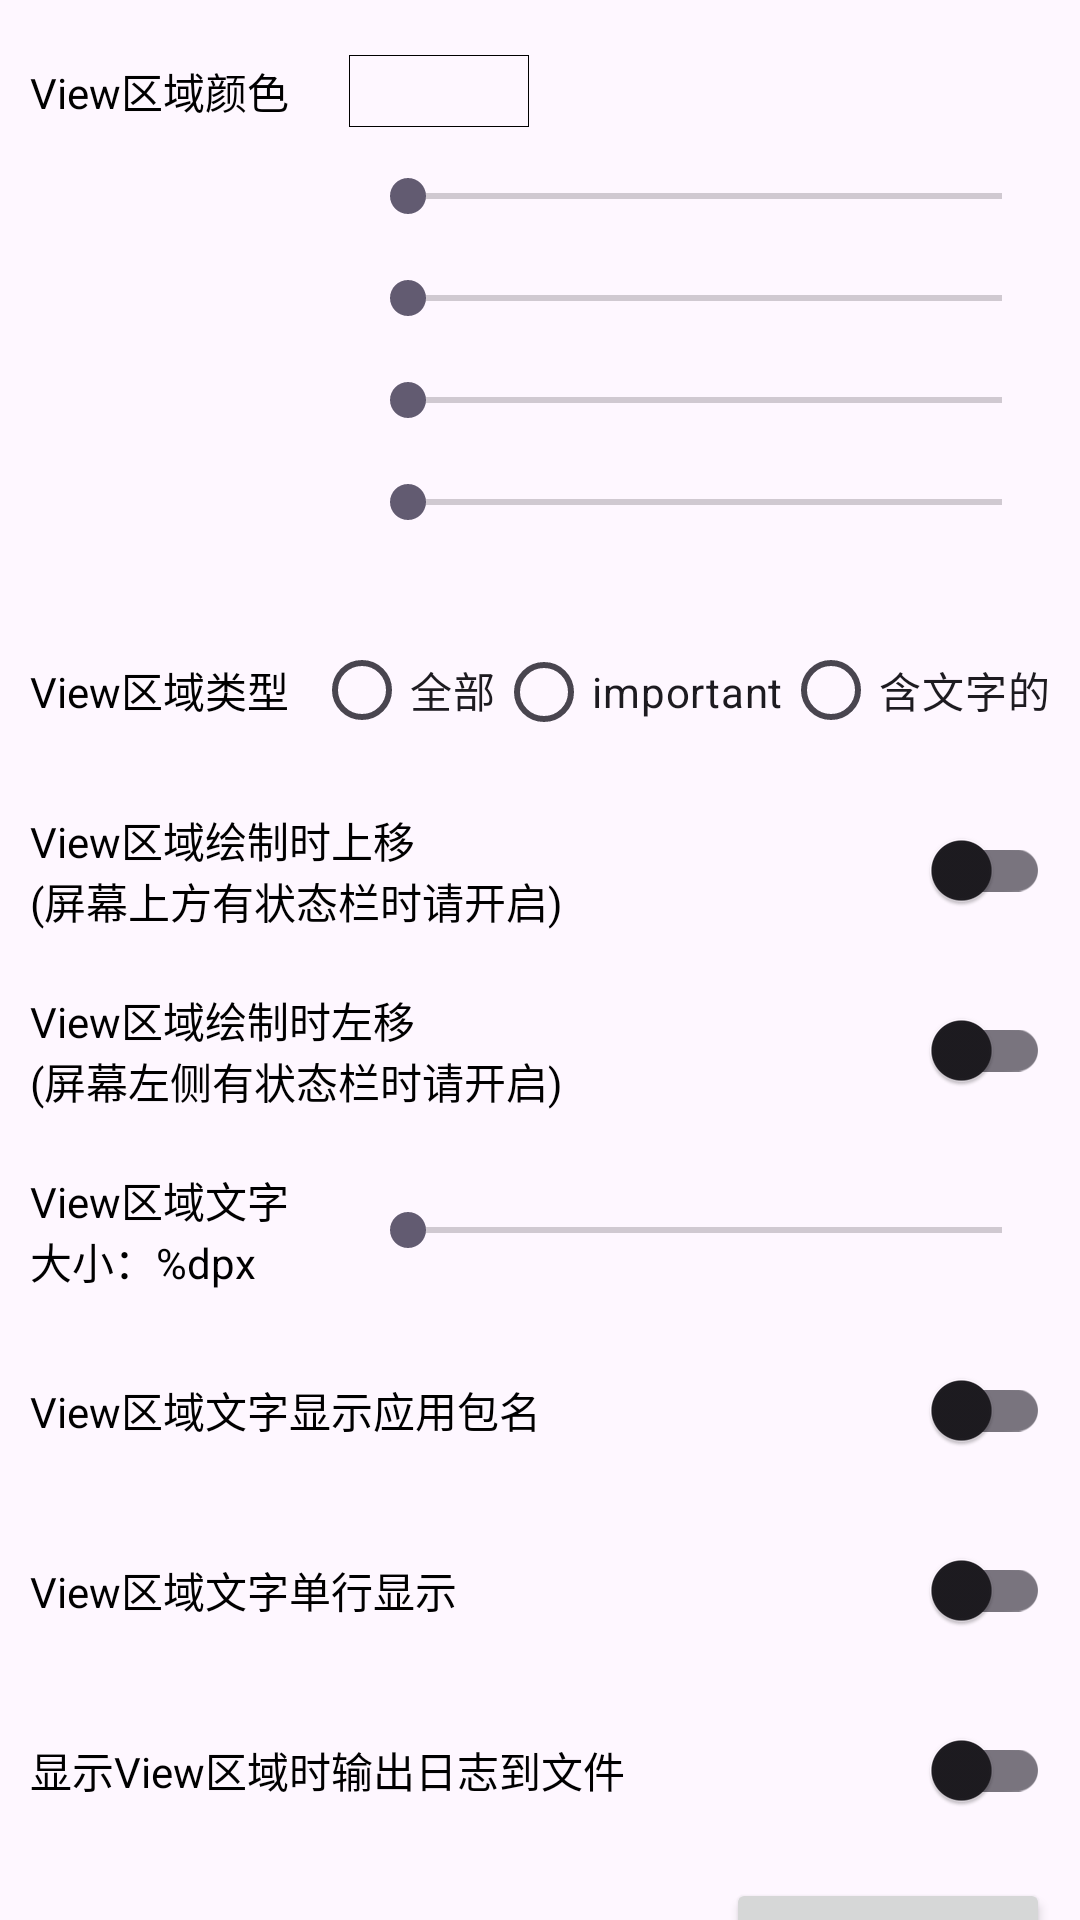

The Android layout XML behind this screen, and the referenced resources:
<!-- AndroidManifest.xml: application theme Theme.AccessibilityDemo -->
<!-- res/layout/activity_setting.xml -->
<?xml version="1.0" encoding="utf-8"?>
<androidx.core.widget.NestedScrollView xmlns:android="http://schemas.android.com/apk/res/android"
    xmlns:tools="http://schemas.android.com/tools"
    android:layout_width="match_parent"
    android:layout_height="match_parent"
    xmlns:app="http://schemas.android.com/apk/res-auto">
    <LinearLayout
        android:layout_width="match_parent"
        android:layout_height="match_parent"
        android:orientation="vertical">

        <androidx.constraintlayout.widget.ConstraintLayout
            style="@style/SettingItem"
            android:layout_width="match_parent"
            android:layout_height="200dp">

            <TextView
                android:id="@+id/tv_view_area_color"
                style="@style/SettingTitle"
                android:layout_marginTop="20dp"
                android:text="@string/settings_view_area_color"
                app:layout_constraintStart_toStartOf="parent"
                app:layout_constraintTop_toTopOf="parent" />

            <ImageView
                android:id="@+id/iv_view_area_color"
                android:layout_width="60dp"
                android:layout_height="24dp"
                android:layout_marginStart="20dp"
                android:src="@drawable/bg_black_stroke_1px"
                app:layout_constraintBottom_toBottomOf="@+id/tv_view_area_color"
                app:layout_constraintStart_toEndOf="@+id/tv_view_area_color"
                app:layout_constraintTop_toTopOf="@+id/tv_view_area_color" />

            <TextView
                android:id="@+id/tv_red"
                style="@style/SettingTitle"
                android:layout_marginTop="15dp"
                app:layout_constraintStart_toStartOf="parent"
                app:layout_constraintTop_toBottomOf="@+id/tv_view_area_color"
                tools:text="红：255(#FF)" />

            <SeekBar
                android:id="@+id/sb_red"
                android:layout_width="0dp"
                android:layout_height="wrap_content"
                android:layout_marginStart="110dp"
                android:max="255"
                app:layout_constraintBottom_toBottomOf="@+id/tv_red"
                app:layout_constraintEnd_toEndOf="parent"
                app:layout_constraintStart_toStartOf="parent"
                app:layout_constraintTop_toTopOf="@+id/tv_red" />

            <TextView
                android:id="@+id/tv_green"
                style="@style/SettingTitle"
                android:layout_marginTop="15dp"
                app:layout_constraintStart_toStartOf="parent"
                app:layout_constraintTop_toBottomOf="@+id/tv_red"
                tools:text="绿：255(#FF)" />

            <SeekBar
                android:id="@+id/sb_green"
                android:layout_width="0dp"
                android:layout_height="wrap_content"
                android:layout_marginStart="110dp"
                android:max="255"
                app:layout_constraintBottom_toBottomOf="@+id/tv_green"
                app:layout_constraintEnd_toEndOf="parent"
                app:layout_constraintStart_toStartOf="parent"
                app:layout_constraintTop_toTopOf="@+id/tv_green" />

            <TextView
                android:id="@+id/tv_blue"
                style="@style/SettingTitle"
                android:layout_marginTop="15dp"
                app:layout_constraintStart_toStartOf="parent"
                app:layout_constraintTop_toBottomOf="@+id/tv_green"
                tools:text="蓝：255(#FF)" />

            <SeekBar
                android:id="@+id/sb_blue"
                android:layout_width="0dp"
                android:layout_height="wrap_content"
                android:layout_marginStart="110dp"
                android:max="255"
                app:layout_constraintBottom_toBottomOf="@+id/tv_blue"
                app:layout_constraintEnd_toEndOf="parent"
                app:layout_constraintStart_toStartOf="parent"
                app:layout_constraintTop_toTopOf="@+id/tv_blue" />

            <TextView
                android:id="@+id/tv_alpha"
                style="@style/SettingTitle"
                android:layout_marginTop="15dp"
                app:layout_constraintStart_toStartOf="parent"
                app:layout_constraintTop_toBottomOf="@+id/tv_blue"
                tools:text="透明：255(#FF)" />

            <SeekBar
                android:id="@+id/sb_alpha"
                android:layout_width="0dp"
                android:layout_height="wrap_content"
                android:layout_marginStart="110dp"
                android:max="255"
                app:layout_constraintBottom_toBottomOf="@+id/tv_alpha"
                app:layout_constraintEnd_toEndOf="parent"
                app:layout_constraintStart_toStartOf="parent"
                app:layout_constraintTop_toTopOf="@+id/tv_alpha" />
        </androidx.constraintlayout.widget.ConstraintLayout>
        <RelativeLayout
            style="@style/SettingItem">
            <TextView
                android:id="@+id/tv_view_area_type"
                style="@style/SettingTitle"
                android:layout_centerVertical="true"
                android:text="@string/settings_view_area_type" />
            <RadioGroup
                android:id="@+id/rg_view_area_type"
                android:layout_width="wrap_content"
                android:layout_height="wrap_content"
                android:orientation="horizontal"
                android:layout_alignParentEnd="true"
                android:layout_centerVertical="true">
                <RadioButton
                    android:id="@+id/rb_view_area_type_1"
                    android:layout_width="wrap_content"
                    android:layout_height="wrap_content"
                    android:text="@string/settings_view_area_type_all" />
                <RadioButton
                    android:id="@+id/rb_view_area_type_2"
                    android:layout_width="wrap_content"
                    android:layout_height="wrap_content"
                    android:text="@string/settings_view_area_type_important" />
                <RadioButton
                    android:id="@+id/rb_view_area_type_3"
                    android:layout_width="wrap_content"
                    android:layout_height="wrap_content"
                    android:text="@string/settings_view_area_type_contain_text" />
            </RadioGroup>
        </RelativeLayout>
        <RelativeLayout
            style="@style/SettingItem">
            <TextView
                android:id="@+id/tv_view_area_translate_top"
                style="@style/SettingTitle"
                android:layout_centerVertical="true"
                android:text="@string/settings_view_area_translate_top" />
            <com.google.android.material.switchmaterial.SwitchMaterial
                android:id="@+id/sw_view_area_translate_top"
                android:layout_width="wrap_content"
                android:layout_height="wrap_content"
                android:layout_alignParentEnd="true"
                android:layout_centerVertical="true" />
        </RelativeLayout>
        <RelativeLayout
            style="@style/SettingItem">
            <TextView
                android:id="@+id/tv_view_area_translate_left"
                style="@style/SettingTitle"
                android:layout_centerVertical="true"
                android:text="@string/settings_view_area_translate_left" />
            <com.google.android.material.switchmaterial.SwitchMaterial
                android:id="@+id/sw_view_area_translate_left"
                android:layout_width="wrap_content"
                android:layout_height="wrap_content"
                android:layout_alignParentEnd="true"
                android:layout_centerVertical="true" />
        </RelativeLayout>
        <RelativeLayout
            style="@style/SettingItem">
            <TextView
                android:id="@+id/tv_view_area_txt_size"
                style="@style/SettingTitle"
                android:layout_centerVertical="true"
                android:text="@string/settings_view_area_text_size" />
            <SeekBar
                android:id="@+id/sb_view_area_txt_size"
                android:layout_width="match_parent"
                android:layout_height="wrap_content"
                android:layout_marginStart="110dp"
                android:max="100"
                android:layout_centerVertical="true" />
        </RelativeLayout>
        <RelativeLayout
            style="@style/SettingItem">
            <TextView
                android:id="@+id/tv_view_area_txt_show_pkg"
                style="@style/SettingTitle"
                android:layout_centerVertical="true"
                android:text="@string/settings_view_area_text_show_pkg" />
            <com.google.android.material.switchmaterial.SwitchMaterial
                android:id="@+id/sw_view_area_txt_show_pkg"
                android:layout_width="wrap_content"
                android:layout_height="wrap_content"
                android:layout_alignParentEnd="true"
                android:layout_centerVertical="true" />
        </RelativeLayout>
        <RelativeLayout
            style="@style/SettingItem">
            <TextView
                android:id="@+id/tv_view_area_txt_single_line"
                style="@style/SettingTitle"
                android:layout_centerVertical="true"
                android:text="@string/settings_view_area_text_single_line" />
            <com.google.android.material.switchmaterial.SwitchMaterial
                android:id="@+id/sw_view_area_txt_single_line"
                android:layout_width="wrap_content"
                android:layout_height="wrap_content"
                android:layout_alignParentEnd="true"
                android:layout_centerVertical="true" />
        </RelativeLayout>
        <RelativeLayout
            style="@style/SettingItem">
            <TextView
                android:id="@+id/tv_view_area_write_log"
                style="@style/SettingTitle"
                android:layout_centerVertical="true"
                android:text="@string/settings_view_area_write_log_to_file_when_show" />
            <com.google.android.material.switchmaterial.SwitchMaterial
                android:id="@+id/sw_view_area_write_log"
                android:layout_width="wrap_content"
                android:layout_height="wrap_content"
                android:layout_alignParentEnd="true"
                android:layout_centerVertical="true" />
        </RelativeLayout>
        <RelativeLayout
            style="@style/SettingItem">
            <TextView
                android:id="@+id/tv_restore_default_settings"
                style="@style/SettingTitle"
                android:layout_centerVertical="true"
                android:text="@string/settings_restore_default_settings" />
            <Button
                android:id="@+id/btn_restore_default_settings"
                android:layout_width="wrap_content"
                android:layout_height="wrap_content"
                android:text="@string/settings_restore_default_settings"
                android:layout_alignParentEnd="true"
                android:layout_centerVertical="true" />
        </RelativeLayout>
    </LinearLayout>
</androidx.core.widget.NestedScrollView>
<!-- resources referenced by this layout -->
<resources>
  <!-- drawable bg_black_stroke_1px (drawable) -->
  <?xml version="1.0" encoding="utf-8"?>
  <shape xmlns:android="http://schemas.android.com/apk/res/android"
      android:shape="rectangle">
      <stroke android:color="@color/black" android:width="1px" />
  </shape>
  <string name="settings_restore_default_settings">恢复默认设置</string>
  <string name="settings_view_area_color">View区域颜色</string>
  <string name="settings_view_area_text_show_pkg">View区域文字显示应用包名</string>
  <string name="settings_view_area_text_single_line">View区域文字单行显示</string>
  <string name="settings_view_area_text_size">View区域文字\n大小：%dpx</string>
  <string name="settings_view_area_translate_left">View区域绘制时左移\n(屏幕左侧有状态栏时请开启)</string>
  <string name="settings_view_area_translate_top">View区域绘制时上移\n(屏幕上方有状态栏时请开启)</string>
  <string name="settings_view_area_type">View区域类型</string>
  <string name="settings_view_area_type_all">全部</string>
  <string name="settings_view_area_type_contain_text">含文字的</string>
  <string name="settings_view_area_type_important">important</string>
  <string name="settings_view_area_write_log_to_file_when_show">显示View区域时输出日志到文件</string>
  <style name="SettingItem" parent="WrapContent">
          <item name="android:layout_width">match_parent</item>
          <item name="android:layout_height">60dp</item>
          <item name="android:paddingStart">10dp</item>
          <item name="android:paddingEnd">10dp</item>
      </style>
  <style name="SettingTitle" parent="WrapContent">
          <item name="android:textColor">@color/black</item>
          <item name="android:textSize">14dp</item>
      </style>
  <style name="Theme.AccessibilityDemo" parent="Base.Theme.AccessibilityDemo" />
  <color name="black">#FF000000</color>
  <style name="WrapContent">
          <item name="android:layout_width">wrap_content</item>
          <item name="android:layout_height">wrap_content</item>
      </style>
  <style name="Base.Theme.AccessibilityDemo" parent="Theme.Material3.Light.NoActionBar">
          
           <item name="colorPrimary">@color/color_theme</item>
      </style>
  <color name="color_theme">#000000</color>
</resources>
